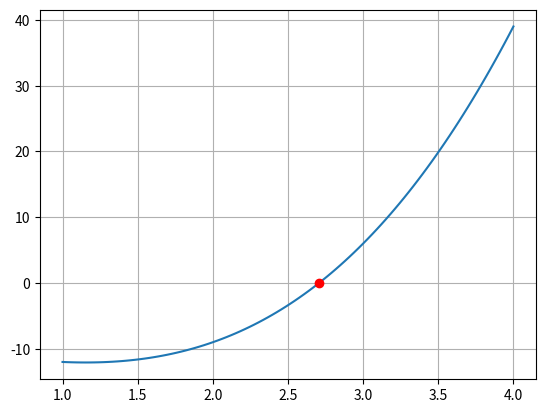
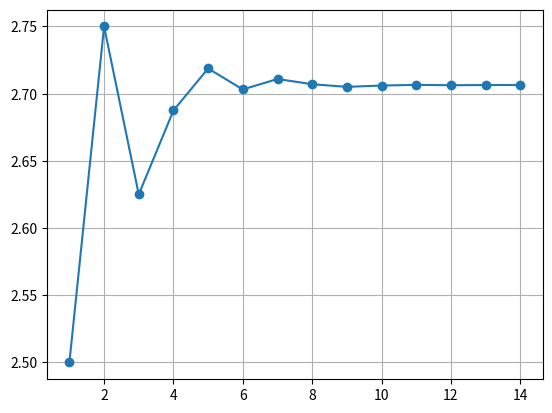

These charts were generated, in order, by the following Python code:
# Q2 (Long, Weeks 4&5). Write a Python program to find a real root of f(x) = x³ − 4x − 9 in 
# the interval [2, 3] using the Bisection method with tolerance 10⁻⁴. The program must 
# check that f(a)·f(b) < 0, print a table of iteration number, a, b, c and f(c), and stop when 
# the tolerance is met or after 50 iterations. Also compute the minimum number of 
# iterations required by the formula n ≥ log₂((b − a)/tol). Plot f(x) with the root marked, and 
# plot the midpoint c against the iteration number to show convergence. 

import numpy as np
import matplotlib.pyplot as plt
import math

# Define the function
def f(x):
    return x**3 - 4*x - 9

a, b = 2, 3
tol = 0.0001
max_iter = 50

# Check whether a root exists
if f(a) * f(b) >= 0:
    print("Bisection method cannot be applied")
else:
    print("Minimum iterations =", math.ceil(math.log2((b-a)/tol)))

    iterations, roots = [], []

    print("\nIter\t a\t\t b\t\t c\t\t f(c)")

    for i in range(1, max_iter+1):
        c = (a+b)/2
        iterations.append(i) 
        roots.append(c)# we add the values into array because it helps us to plot the graph

        print(f"{i}\t{a:.6f}\t{b:.6f}\t{c:.6f}\t{f(c):.6f}")

        # Stop when tolerance is reached
        if abs(f(c)) < tol or (b-a)/2 < tol:
            break

        # Update the interval
        if f(a)*f(c) < 0:
            b = c
        else:
            a = c

    print("\nApproximate root =", c)
    print("Iterations used =", i)

    # Graph of the function
x = np.linspace(1, 4, 100)
plt.plot(x, f(x))
plt.plot(c, f(c), 'ro')# ro means red dot near c,f(c)
plt.grid()
plt.show()

# Convergence graph
plt.plot(iterations, roots, 'o-') #'o-' → draws circular markers connected by lines.
plt.grid()
plt.show()
